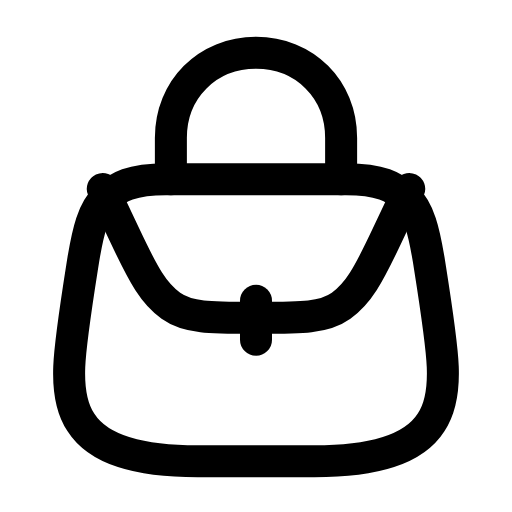
t = 0.00 s
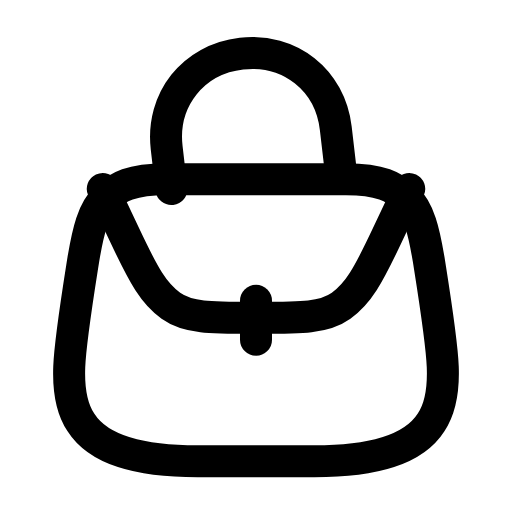
t = 0.29 s
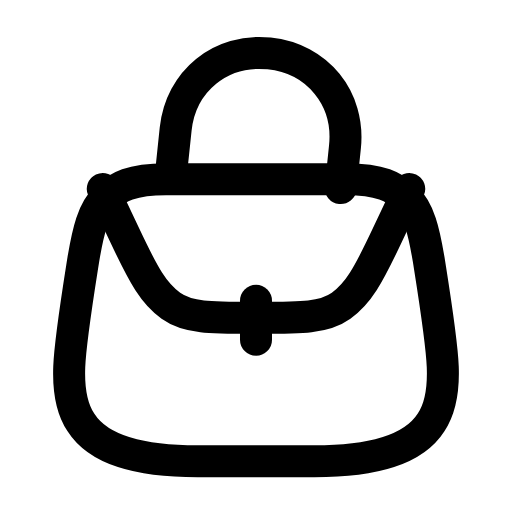
t = 0.60 s
t = 0.88 s: frame unchanged from t = 0.00 s, image omitted
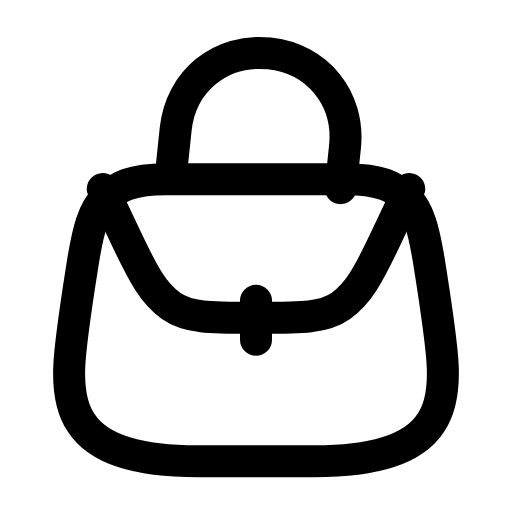
t = 1.19 s
t = 1.50 s: frame unchanged from t = 0.00 s, image omitted

The animated SVG that drew these frames (rendered in a browser with its animation timeline set to each time). Animation: 1 SMIL element (animateTransform=1); one cycle of 1.80 s, repeats indefinitely.

<svg xmlns="http://www.w3.org/2000/svg" width="24" height="24" viewBox="0 0 24 24" fill="none"><g transform="translate(-1.68 -2.543) scale(1.14)"><path stroke="currentColor" stroke-width="1.316" stroke-linecap="round" stroke-linejoin="round" fill="none" d="M8.3 9.6L15.7 9.6C17.1 9.6 17.7 9.9 18.2 10.4C18.7 10.9 18.9 11.7 19.1 12.9C19.7 16.7 20 18.4 19.2 19.6C18.5 20.7 16.9 21.2 14.4 21.2L9.6 21.2C7.1 21.2 5.5 20.7 4.8 19.6C4 18.4 4.3 16.7 4.9 12.9C5.1 11.7 5.3 10.9 5.8 10.4C6.3 9.9 6.9 9.6 8.3 9.6Z"></path><path stroke="currentColor" stroke-width="1.316" stroke-linecap="round" stroke-linejoin="round" fill="none" d="M5.7 10L6.6 11.9C7.4 13.6 7.8 14.3 8.5 14.8C9.2 15.3 10.1 15.3 11.9 15.3L12.1 15.3C13.9 15.3 14.8 15.3 15.5 14.8C16.2 14.3 16.6 13.6 17.4 11.9L18.3 10"></path><g><animateTransform attributeName="transform" type="rotate" values="0 12 9.6;0 12 9.6;-8 12 9.6;6 12 9.6;0 12 9.6;0 12 9.6;6 12 9.6;-8 12 9.6;0 12 9.6;0 12 9.6;0 12 9.6" keyTimes="0;0.135;0.2475;0.36;0.45;0.6;0.66;0.735;0.81;0.9;1" dur="1.8s" repeatCount="indefinite" calcMode="spline" keySplines="0.16 1 0.3 1;0.16 1 0.3 1;0.16 1 0.3 1;0.16 1 0.3 1;0.16 1 0.3 1;0.16 1 0.3 1;0.16 1 0.3 1;0.16 1 0.3 1;0.16 1 0.3 1;0.16 1 0.3 1"/><path stroke="currentColor" stroke-width="1.316" stroke-linecap="round" stroke-linejoin="round" fill="none" d="M8.5 9.6L8.5 7.9C8.5 5.9 10 4.4 12 4.4S15.5 5.9 15.5 7.9L15.5 9.6"></path></g><line stroke="currentColor" stroke-width="1.316" stroke-linecap="round" stroke-linejoin="round" fill="none" x1="12" y1="14.6" x2="12" y2="16.2"></line></g></svg>
